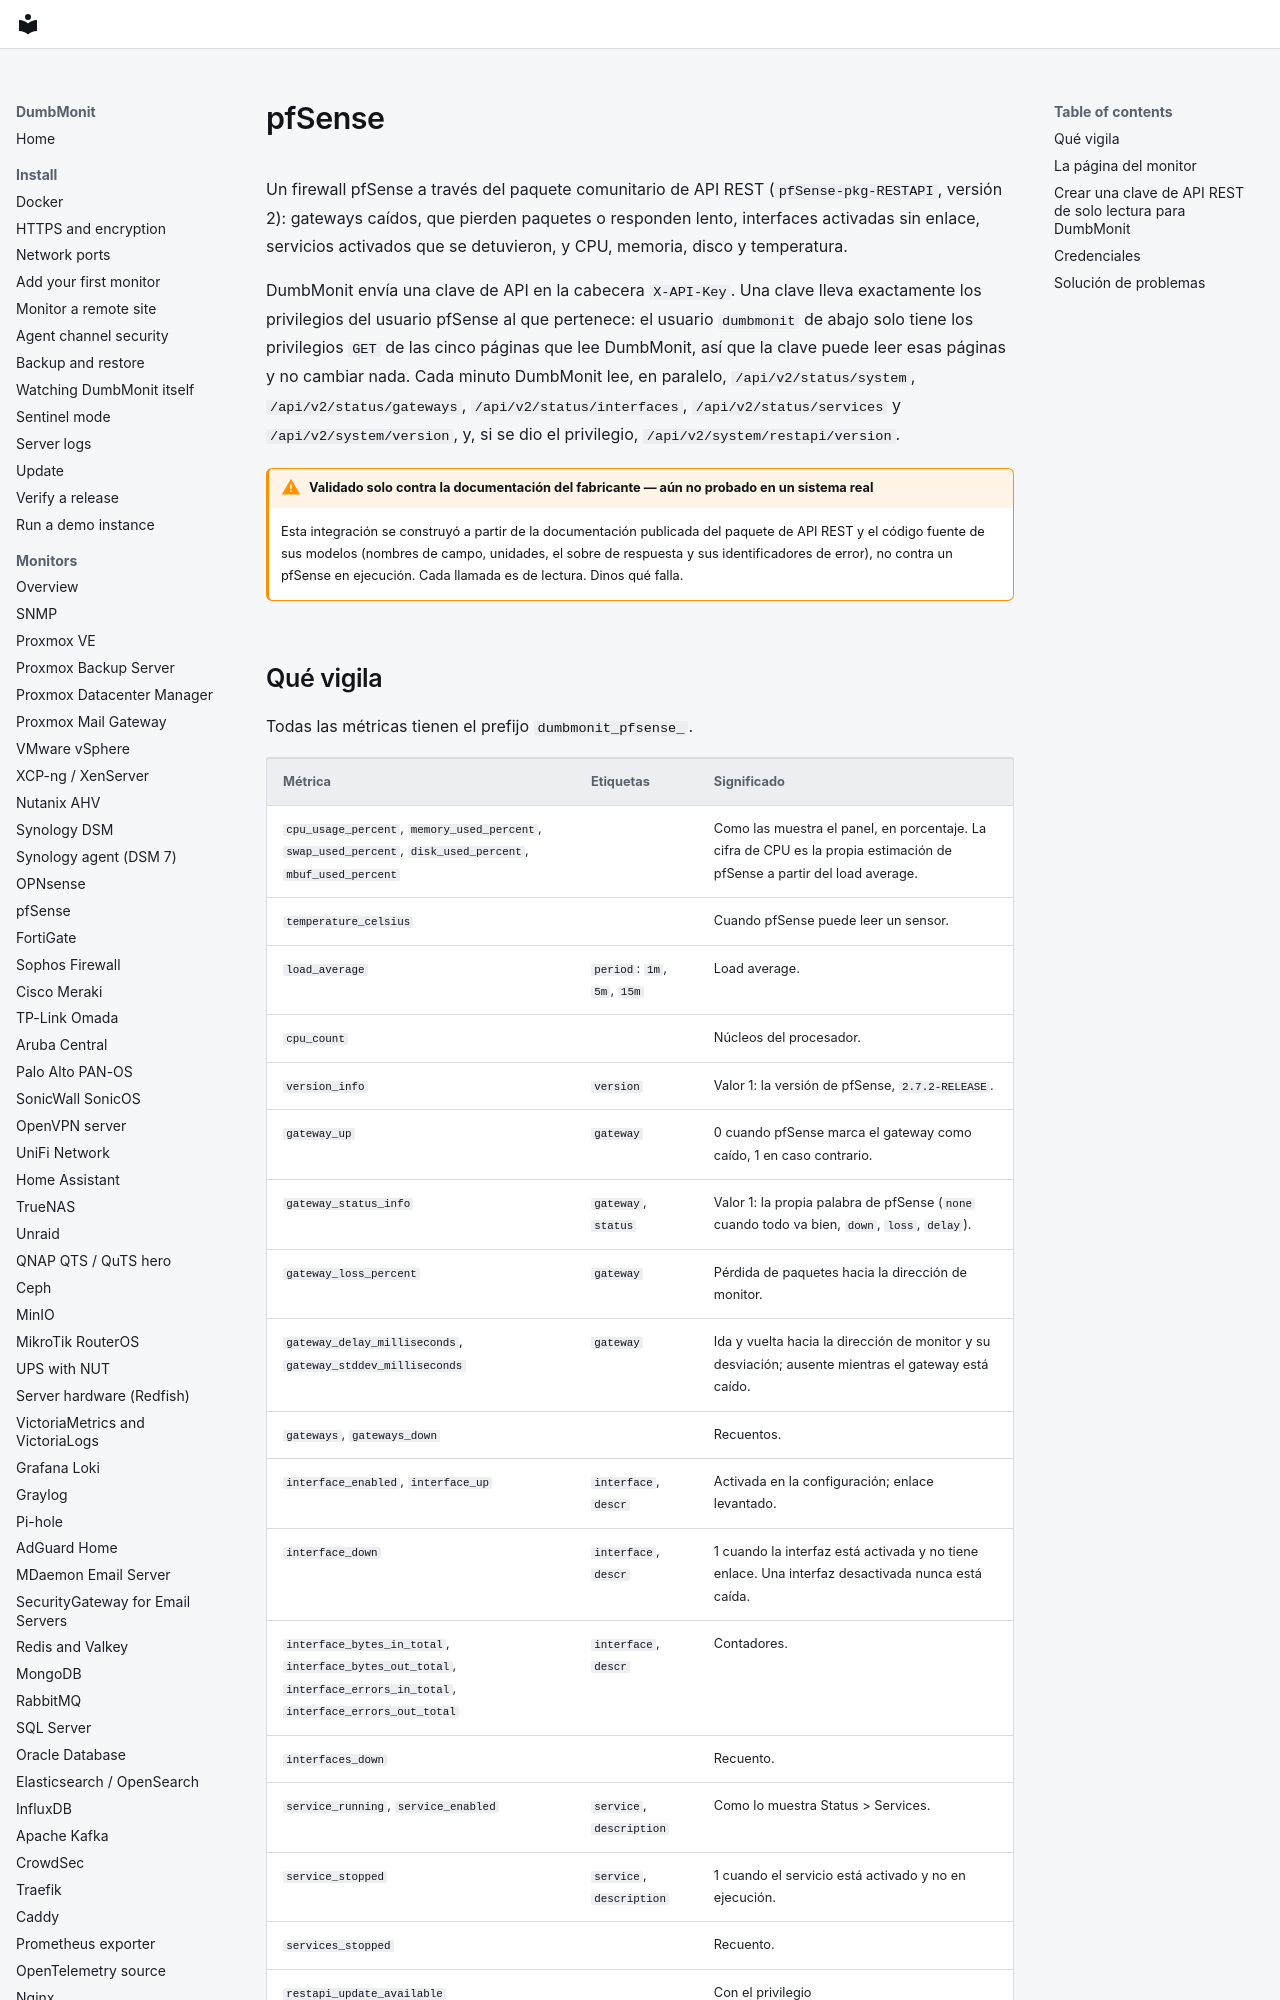

repository: laupernoe/dumbmonit · page: devices/pfsense.es/index.html · generator: mkdocs

# pfSense

Un firewall pfSense a través del paquete comunitario de API REST
(`pfSense-pkg-RESTAPI`, versión 2): gateways caídos, que pierden paquetes
o responden lento, interfaces activadas sin enlace, servicios activados
que se detuvieron, y CPU, memoria, disco y temperatura.

DumbMonit envía una clave de API en la cabecera `X-API-Key`. Una clave
lleva exactamente los privilegios del usuario pfSense al que pertenece:
el usuario `dumbmonit` de abajo solo tiene los privilegios `GET` de las
cinco páginas que lee DumbMonit, así que la clave puede leer esas páginas
y no cambiar nada. Cada minuto DumbMonit lee, en paralelo,
`/api/v2/status/system`, `/api/v2/status/gateways`,
`/api/v2/status/interfaces`, `/api/v2/status/services` y
`/api/v2/system/version`, y, si se dio el privilegio,
`/api/v2/system/restapi/version`.

!!! warning "Validado solo contra la documentación del fabricante — aún no probado en un sistema real"

    Esta integración se construyó a partir de la documentación publicada
    del paquete de API REST y el código fuente de sus modelos (nombres
    de campo, unidades, el sobre de respuesta y sus identificadores de
    error), no contra un pfSense en ejecución. Cada llamada es de
    lectura. Dinos qué falla.
